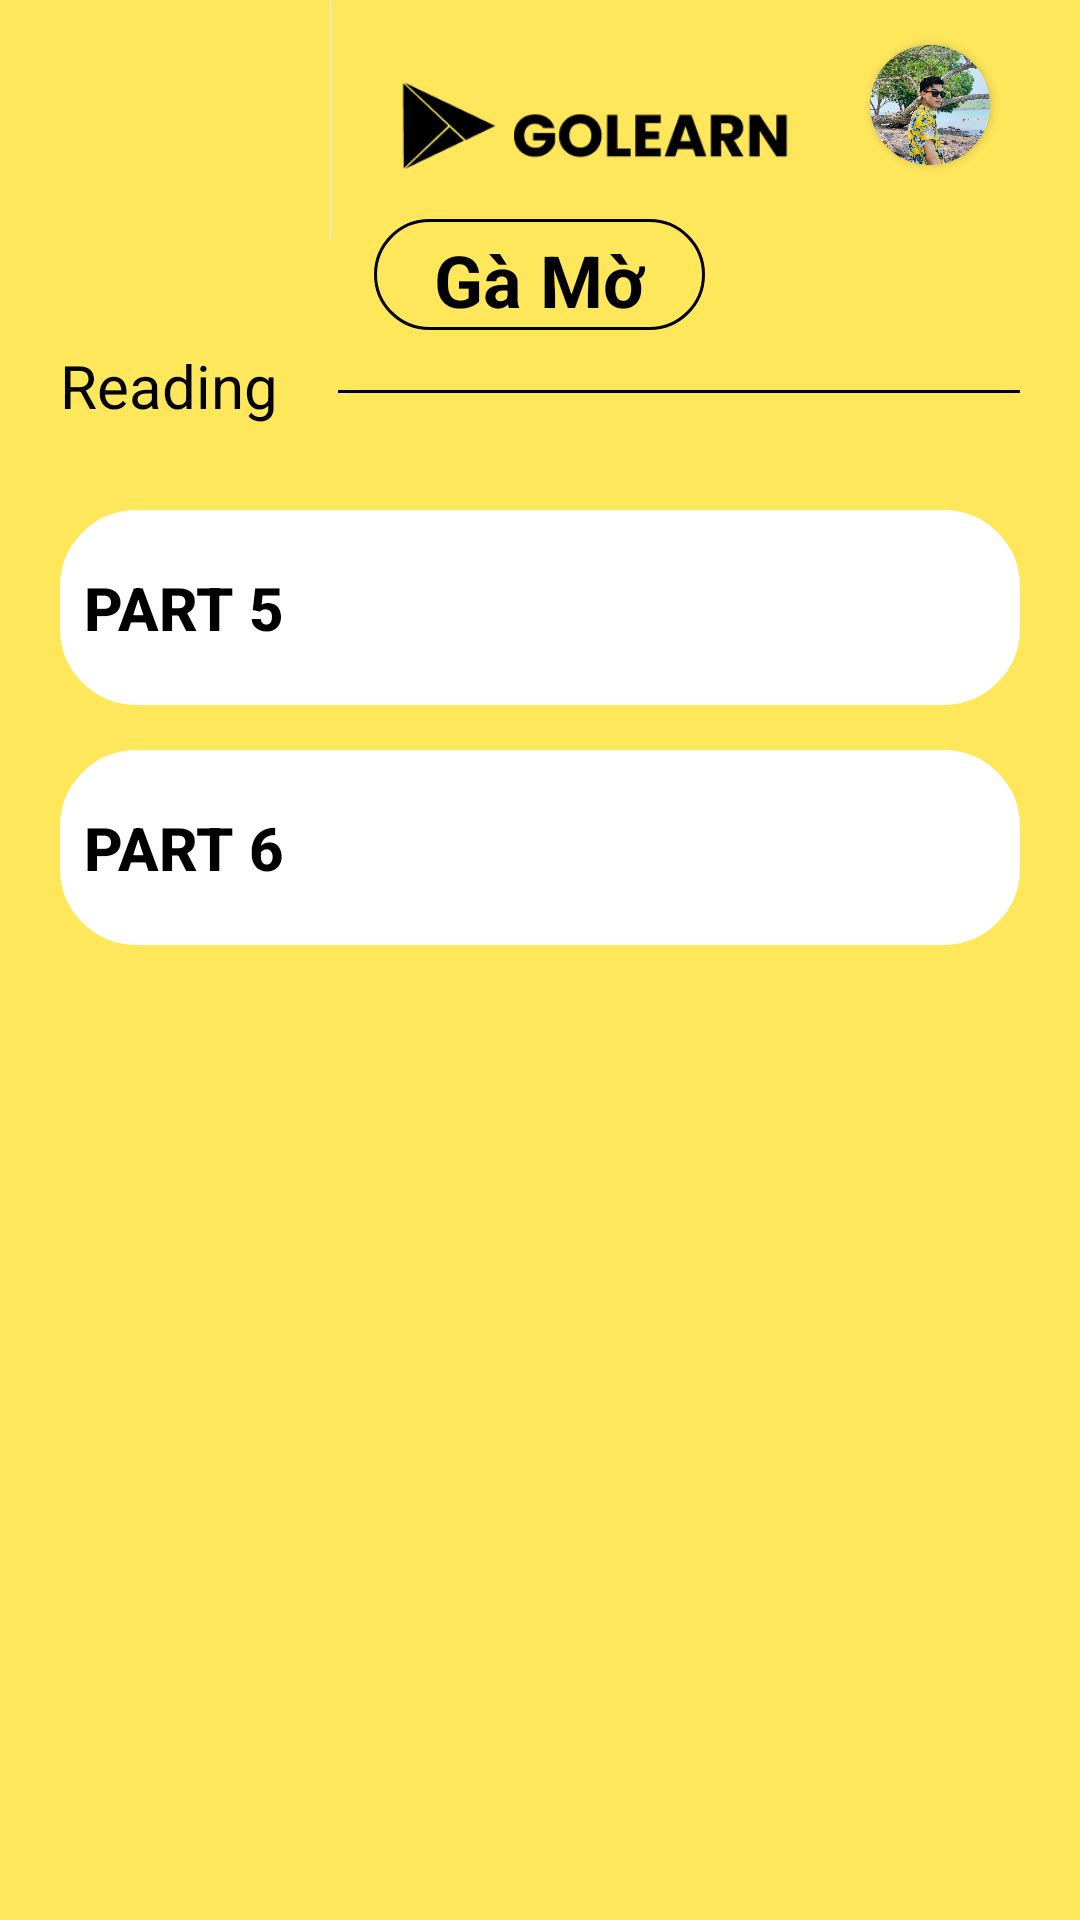

This screen was rendered from an Android layout file. Write that file and the resources it references.
<!-- AndroidManifest.xml: application theme Theme.ToeicApp -->
<!-- res/layout/activity_ga_mo_reading.xml -->
<?xml version="1.0" encoding="utf-8"?>
<RelativeLayout xmlns:android="http://schemas.android.com/apk/res/android"
    xmlns:app="http://schemas.android.com/apk/res-auto"
    xmlns:tools="http://schemas.android.com/tools"
    android:layout_width="match_parent"
    android:layout_height="match_parent"
    tools:context=".activity.GaMoReadingActivity"
    android:background="@color/yellow">

    <ImageView
        android:id="@+id/logo"
        android:layout_width="180dp"
        android:layout_height="100dp"
        android:layout_alignParentLeft="true"
        android:layout_alignParentTop="true"
        android:layout_marginTop="-10dp"
        android:layout_marginLeft="110dp"
        android:layout_centerVertical="true"
        android:layout_centerHorizontal="true"
        android:src="@drawable/logo"
        ></ImageView>

    <androidx.cardview.widget.CardView
        android:layout_width="40dp"
        android:layout_height="40dp"
        android:layout_alignParentRight="true"
        android:layout_alignParentTop="true"
        android:layout_marginTop="15dp"
        android:layout_marginRight="30dp"
        app:cardCornerRadius="100dp">
        <ImageView
            android:id="@+id/avt"
            android:layout_width="40dp"
            android:layout_height="40dp"
            android:src="@drawable/avt"
            />
    </androidx.cardview.widget.CardView>

    <Button
        android:id="@+id/btnbackreatohome"
        android:layout_width="40dp"
        android:layout_height="40dp"
        android:layout_marginLeft="30dp"
        android:layout_marginTop="20dp"
        android:background="@drawable/ic_backpage_50dp"
        android:backgroundTint="#000000"
        android:backgroundTintMode="multiply"
        android:shadowDx="0"
        app:backgroundTint="@color/black"
        style="?android:attr/borderlessButtonStyle"/>
    <TextView
        android:layout_width="wrap_content"
        android:layout_height="37dp"
        android:text="Gà Mờ"
        android:layout_marginTop="73dp"
        android:paddingRight="20dp"
        android:paddingLeft="20dp"
        android:layout_centerHorizontal="true"
        android:textSize="24dp"
        android:textStyle="bold"
        android:background="@drawable/radiusbtn"
        android:textAlignment="center"
        android:textColor="@color/black"/>
    <LinearLayout
        android:layout_width="match_parent"
        android:layout_height="wrap_content"
        android:orientation="horizontal"
        android:layout_marginTop="115dp"
        android:layout_marginHorizontal="20dp">
        <TextView
            android:layout_width="wrap_content"
            android:layout_height="wrap_content"
            android:layout_alignParentLeft="true"
            android:layout_alignParentTop="true"
            android:text="Reading"
            android:textColor="@color/black"
            android:textSize="20dp"
            />
        <View
            android:layout_width="match_parent"
            android:layout_height="1dp"
            android:layout_marginLeft="20dp"
            android:layout_alignParentTop="true"
            android:layout_marginTop="15dp"
            android:background="@color/black"
            />
    </LinearLayout>

    <LinearLayout
        android:layout_width="match_parent"
        android:layout_height="wrap_content"
        android:orientation="vertical"
        android:layout_marginHorizontal="20dp"
        android:layout_marginTop="170dp">
        <Button
            android:id="@+id/btnreadgamo5"
            android:layout_width="match_parent"
            android:layout_height="65dp"
            android:background="@drawable/radiusbtn"
            android:text="Part 5"
            android:textColor="@color/black"
            android:textSize="20dp"
            android:textStyle="bold"
            app:backgroundTint="#FFFFFF"
            android:textAlignment="textStart"
            style="?android:attr/borderlessButtonStyle"/>
        <Button
            android:id="@+id/btnreadgamop6"
            android:layout_width="match_parent"
            android:layout_height="65dp"
            android:layout_marginTop="15dp"
            android:layout_below="@+id/btnlisgamop1"
            android:background="@drawable/radiusbtn"
            app:backgroundTint="#FFFFFF"
            android:text="Part 6"
            android:textSize="20dp"
            android:textColor="@color/black"
            android:textStyle="bold"
            android:textAlignment="textStart"
            style="?android:attr/borderlessButtonStyle"
            />
    </LinearLayout>

</RelativeLayout>
<!-- resources referenced by this layout -->
<resources>
  <color name="black">#FF000000</color>
  <color name="yellow">#FEE75B</color>
  <!-- drawable avt: jpg bitmap (drawable, 147665 bytes) -->
  <!-- drawable logo: png bitmap (drawable, 4432 bytes) -->
  <!-- drawable radiusbtn (drawable) -->
  <?xml version="1.0" encoding="utf-8"?>
  <selector xmlns:android="http://schemas.android.com/apk/res/android">
      <item android:state_pressed="true" >
          <shape android:shape="rectangle"  >
              <corners android:radius="25dip" />
              <stroke android:width="1dp" android:color="@color/black"></stroke>
              <padding
                  android:left="8dp"
                  android:top="4dp"
                  android:right="8dp"
                  android:bottom="4dp" />
          </shape>
      </item>
      <item android:state_focused="true">
          <shape android:shape="rectangle"  >
              <corners android:radius="25dip" />
              <stroke android:width="1dp" android:color="@color/black"></stroke>
              <padding
                  android:left="8dp"
                  android:top="4dp"
                  android:right="8dp"
                  android:bottom="4dp" />
          </shape>
      </item>
      <item >
          <shape android:shape="rectangle" >
              <corners android:radius="25dip" />
              <stroke android:width="1dp" android:color="@color/black"></stroke>
              <padding
                  android:left="8dp"
                  android:top="4dp"
                  android:right="8dp"
                  android:bottom="4dp" />
  
          </shape>
      </item>
  </selector>
  <style name="Theme.ToeicApp" parent="Theme.MaterialComponents.DayNight.DarkActionBar">
          
          <item name="colorPrimary">@color/purple_500</item>
          <item name="colorPrimaryVariant">@color/purple_700</item>
          <item name="colorOnPrimary">@color/white</item>
          
          <item name="colorSecondary">@color/teal_200</item>
          <item name="colorSecondaryVariant">@color/teal_700</item>
          <item name="colorOnSecondary">@color/black</item>
          
          <item name="android:statusBarColor" tools:targetApi="l">?attr/colorPrimaryVariant</item>
          
      </style>
  <color name="purple_500">#FF6200EE</color>
  <color name="purple_700">#FF3700B3</color>
  <color name="white">#FFFFFFFF</color>
  <color name="teal_200">#FF03DAC5</color>
  <color name="teal_700">#FF018786</color>
</resources>
